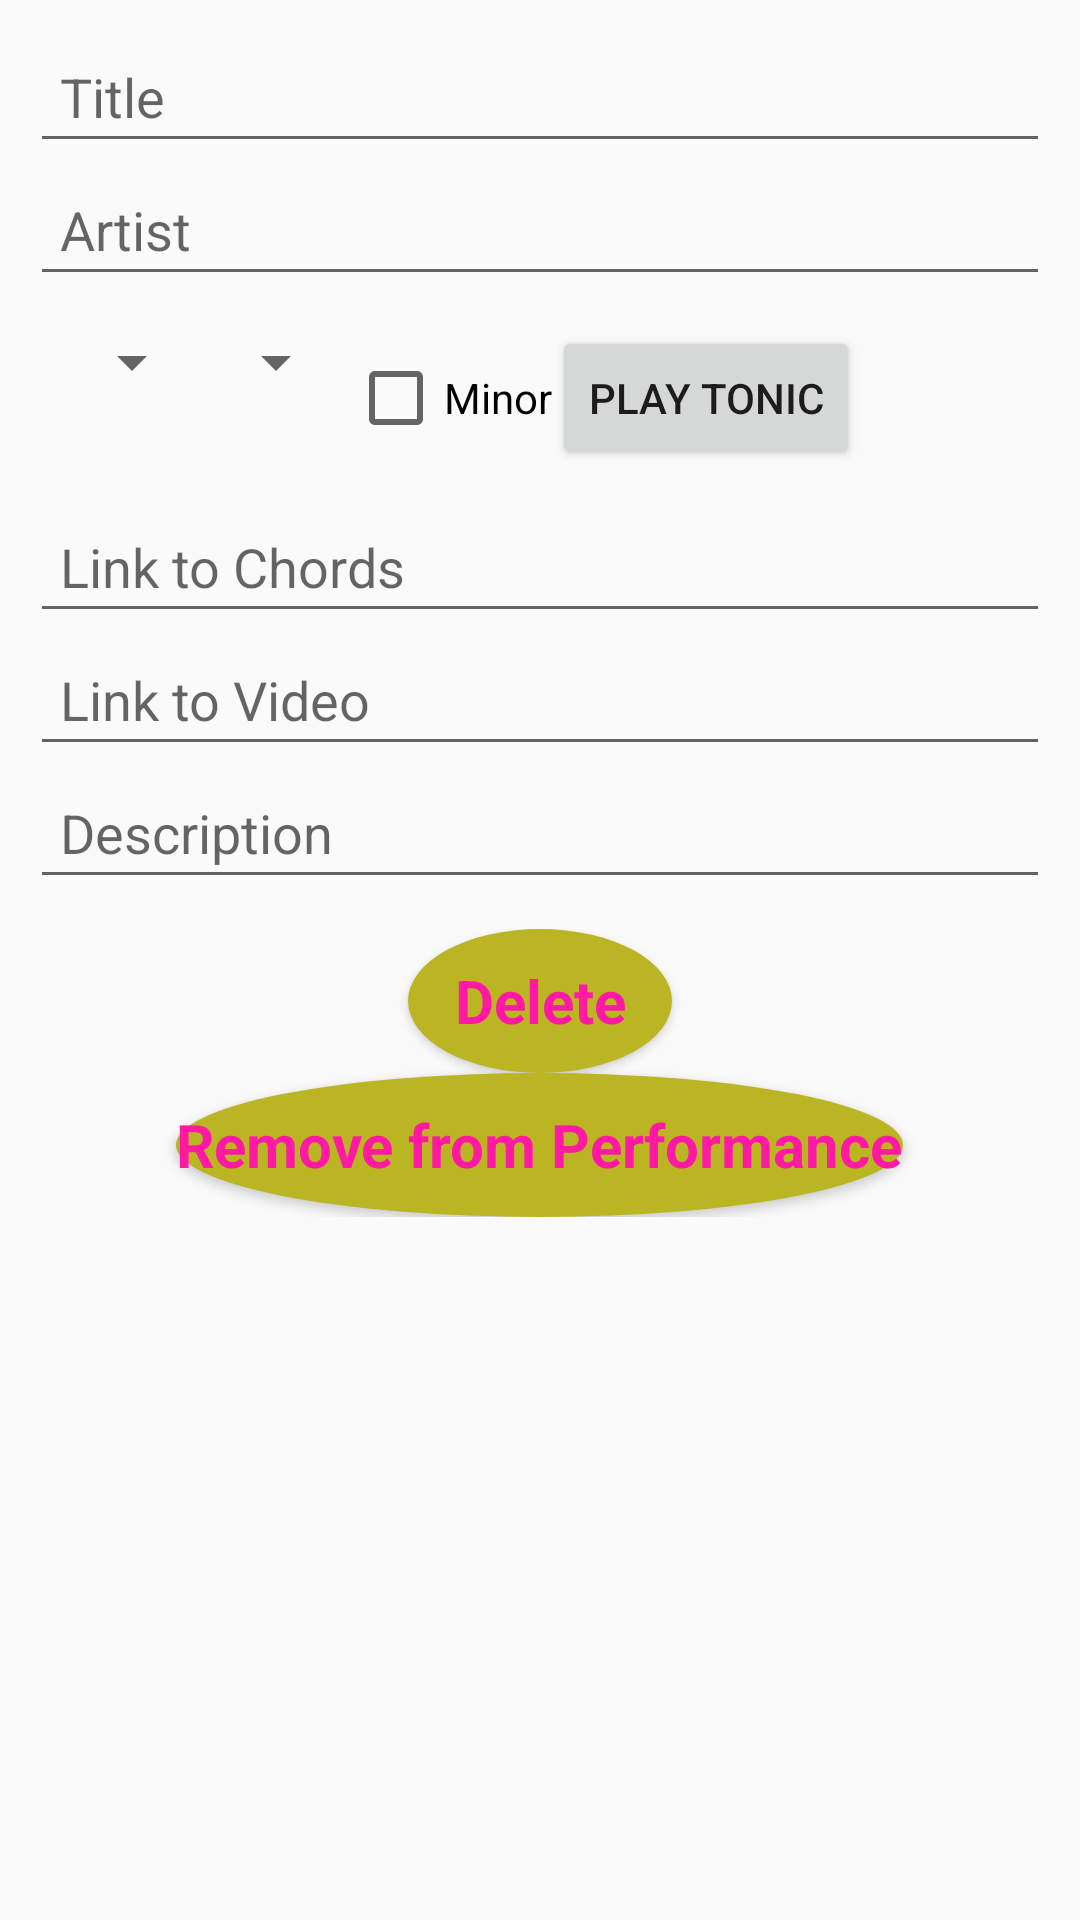

Android layout source for this screen:
<!-- AndroidManifest.xml: application theme AppTheme -->
<!-- res/layout/fragment_dsong.xml -->
<?xml version="1.0" encoding="utf-8"?>
<LinearLayout
    xmlns:android="http://schemas.android.com/apk/res/android"
    xmlns:tools="http://schemas.android.com/tools"
    android:layout_width="match_parent"
    android:layout_height="match_parent">

    <LinearLayout
        android:layout_width="match_parent"
        android:layout_height="match_parent"
        android:orientation="vertical"
        android:padding="10dp"
        tools:layout_editor_absoluteX="8dp"
        tools:layout_editor_absoluteY="8dp">

        <EditText
            android:id="@+id/dsTitle"
            android:layout_width="match_parent"
            android:layout_height="wrap_content"
            android:padding="10dp"
            android:hint="@string/csTitleHint" />

        <EditText
            android:id="@+id/dsArtist"
            android:layout_width="match_parent"
            android:layout_height="wrap_content"
            android:padding="10dp"
            android:hint="@string/csArtistHint" />

        <LinearLayout
            android:layout_width="match_parent"
            android:layout_height="wrap_content"
            android:orientation="horizontal"
            android:padding="10dp">

            <Spinner
                android:id="@+id/dsKeyLetter"
                android:layout_width="wrap_content"
                android:layout_height="wrap_content"
                android:layout_weight="0"
                android:paddingLeft="10dp"
                android:paddingRight="10dp" />

            <Spinner
                android:id="@+id/dsKeyInterval"
                android:layout_width="wrap_content"
                android:layout_height="wrap_content"
                android:layout_weight="0"
                android:paddingLeft="10dp"
                android:paddingRight="10dp" />

            <CheckBox
                android:id="@+id/dsIsMinorKey"
                android:layout_width="wrap_content"
                android:layout_height="wrap_content"
                android:text="@string/csMinor"/>

            <Button
                android:id="@+id/dsDemoKey"
                android:layout_width="wrap_content"
                android:layout_height="wrap_content"
                android:text="@string/dsDemoKeyButton"/>

        </LinearLayout>

        <EditText
            android:id="@+id/dsChords"
            android:layout_width="match_parent"
            android:layout_height="wrap_content"
            android:padding="10dp"
            android:hint="@string/csChordsHint" />

        <EditText
            android:id="@+id/dsVideo"
            android:layout_width="match_parent"
            android:layout_height="wrap_content"
            android:padding="10dp"
            android:hint="@string/csVideoHint" />

        <EditText
            android:id="@+id/dsDescript"
            android:layout_width="match_parent"
            android:layout_height="wrap_content"
            android:padding="10dp"
            android:hint="@string/csDescriptionHint" />


        <LinearLayout
            android:layout_width="match_parent"
            android:layout_height="wrap_content"
            android:gravity="center"
            android:orientation="vertical"
            android:padding="10dp">

            <Button
                android:id="@+id/dsDeleteButton"
                style="@style/ButtonStyle"
                android:layout_width="wrap_content"
                android:layout_height="wrap_content"
                android:layout_weight="1"
                android:background="@drawable/button_style"
                android:text="@string/dsDeleteButton" />

            <Button
                android:id="@+id/dsRemoveButton"
                style="@style/ButtonStyle"
                android:layout_width="wrap_content"
                android:layout_height="wrap_content"
                android:layout_weight="1"
                android:background="@drawable/button_style"
                android:text="@string/dsRemoveButton" />


        </LinearLayout>
    </LinearLayout>
</LinearLayout>
<!-- resources referenced by this layout -->
<resources>
  <!-- drawable button_style (drawable) -->
  <?xml version="1.0" encoding="utf-8"?>
  <shape
      xmlns:android="http://schemas.android.com/apk/res/android"
      android:shape="oval">
      <solid android:color="@color/colorPrimary"/>
      <corners android:radius="20dp"/>
      <padding android:bottom="10dp"/>
      <padding android:top="10dp"/>
  </shape>
  <string name="csArtistHint">Artist</string>
  <string name="csChordsHint">Link to Chords</string>
  <string name="csDescriptionHint">Description</string>
  <string name="csMinor">Minor</string>
  <string name="csTitleHint">Title</string>
  <string name="csVideoHint">Link to Video</string>
  <string name="dsDeleteButton"> Delete </string>
  <string name="dsDemoKeyButton"> Play tonic </string>
  <string name="dsRemoveButton"> Remove from Performance </string>
  <style name="ButtonStyle" parent="android:style/Widget.Button">
          <item name="android:textColor">@color/colorAccent</item>
          <item name="android:textStyle">bold</item>
          <item name="android:textSize">20dp</item>
      </style>
  <style name="AppTheme" parent="Theme.AppCompat.Light.DarkActionBar">
          
          <item name="colorPrimary">@color/colorPrimary</item>
          <item name="colorPrimaryDark">@color/colorPrimaryDark</item>
          <item name="colorAccent">@color/colorAccent</item>
      </style>
  <color name="colorPrimary">#bcb523</color>
  <color name="colorAccent">#ff19a3</color>
  <color name="colorPrimaryDark">#6b6615</color>
</resources>
